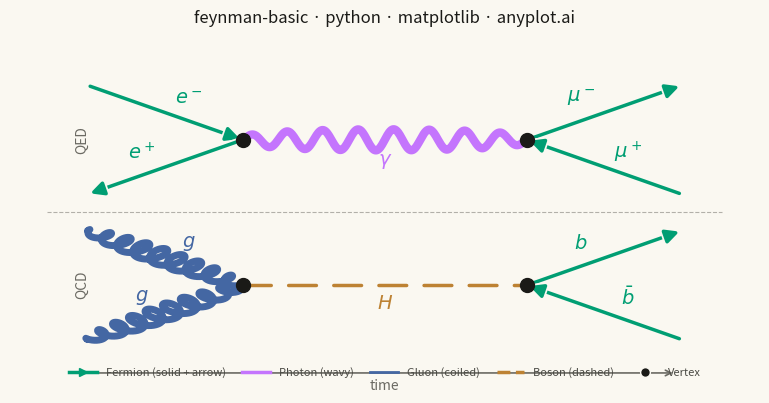

Here is the Python script that generated this plot:
"""anyplot.ai
feynman-basic: Feynman Diagram for Particle Interactions
Library: matplotlib 3.10.9 | Python 3.13.13
Quality: 89/100 | Updated: 2026-06-03
"""

import os

import matplotlib.patheffects as pe
import matplotlib.pyplot as plt
import numpy as np
from matplotlib.lines import Line2D
from matplotlib.patches import FancyArrowPatch


THEME = os.getenv("ANYPLOT_THEME", "light")

# Theme-adaptive chrome — Imprint palette
PAGE_BG = "#FAF8F1" if THEME == "light" else "#1A1A17"
INK = "#1A1A17" if THEME == "light" else "#F0EFE8"
INK_SOFT = "#4A4A44" if THEME == "light" else "#B8B7B0"
INK_MUTED = "#6B6A63" if THEME == "light" else "#A8A79F"

# Imprint categorical palette — particle types (positions 1–4)
FERMION_COLOR = "#009E73"  # pos 1: brand green
PHOTON_COLOR = "#C475FD"  # pos 2: lavender
GLUON_COLOR = "#4467A3"  # pos 3: blue
BOSON_COLOR = "#BD8233"  # pos 4: ochre

# Two-process layout: top QED (e+e- annihilation), bottom QCD (gg -> H)
vertices = {"v1": (0.28, 0.74), "v2": (0.72, 0.74), "v3": (0.28, 0.26), "v4": (0.72, 0.26)}

propagators = [
    # QED: e-e+ -> gamma -> mu-mu+
    {"from": (0.04, 0.92), "to": "v1", "type": "fermion", "label": r"$e^-$", "arrow_fwd": True},
    {"from": (0.04, 0.56), "to": "v1", "type": "fermion", "label": r"$e^+$", "arrow_fwd": False},
    {"from": "v1", "to": "v2", "type": "photon", "label": r"$\gamma$"},
    {"from": "v2", "to": (0.96, 0.92), "type": "fermion", "label": r"$\mu^-$", "arrow_fwd": True},
    {"from": "v2", "to": (0.96, 0.56), "type": "fermion", "label": r"$\mu^+$", "arrow_fwd": False},
    # QCD: gg -> H -> bb-bar
    {"from": (0.04, 0.44), "to": "v3", "type": "gluon", "label": r"$g$"},
    {"from": (0.04, 0.08), "to": "v3", "type": "gluon", "label": r"$g$"},
    {"from": "v3", "to": "v4", "type": "boson", "label": r"$H$"},
    {"from": "v4", "to": (0.96, 0.44), "type": "fermion", "label": r"$b$", "arrow_fwd": True},
    {"from": "v4", "to": (0.96, 0.08), "type": "fermion", "label": r"$\bar{b}$", "arrow_fwd": False},
]

# Canvas: landscape 3200×1800 px (figsize=(8, 4.5), dpi=400)
fig, ax = plt.subplots(figsize=(8, 4.5), dpi=400, facecolor=PAGE_BG)
ax.set_facecolor(PAGE_BG)
ax.set_xlim(-0.08, 1.08)
ax.set_ylim(-0.08, 1.08)

for prop in propagators:
    start = vertices[prop["from"]] if isinstance(prop["from"], str) else prop["from"]
    end = vertices[prop["to"]] if isinstance(prop["to"], str) else prop["to"]
    sx, sy = start
    ex, ey = end
    mx, my = (sx + ex) / 2, (sy + ey) / 2
    dx, dy = ex - sx, ey - sy
    length = np.sqrt(dx**2 + dy**2)
    ux, uy = dx / length, dy / length
    px, py = -uy, ux  # perpendicular unit vector

    if prop["type"] == "fermion":
        arrow_fwd = prop.get("arrow_fwd", True)
        # FancyArrowPatch: direct matplotlib Patch API for arrow rendering
        arrow = FancyArrowPatch(
            posA=(sx, sy) if arrow_fwd else (ex, ey),
            posB=(ex, ey) if arrow_fwd else (sx, sy),
            arrowstyle="-|>",
            color=FERMION_COLOR,
            linewidth=2.5,
            mutation_scale=20,
            transform=ax.transData,
            zorder=3,
        )
        # patheffects: background-color halo separates the arrow from any crossing lines
        arrow.set_path_effects([pe.withStroke(linewidth=5, foreground=PAGE_BG)])
        ax.add_patch(arrow)
        ax.text(
            mx + px * 0.06,
            my + py * 0.06,
            prop["label"],
            fontsize=14,
            ha="center",
            va="center",
            color=FERMION_COLOR,
            fontweight="bold",
        )

    elif prop["type"] == "photon":
        t = np.linspace(0, 1, 500)
        wave = 0.035 * np.sin(2 * np.pi * 8 * t) * np.sin(np.pi * t) ** 0.3
        (line,) = ax.plot(
            sx + t * dx + wave * px, sy + t * dy + wave * py, color=PHOTON_COLOR, lw=2.5, solid_capstyle="round"
        )
        # patheffects: wider same-color stroke gives the wave a luminous, glowing appearance
        line.set_path_effects([pe.withStroke(linewidth=6, foreground=PHOTON_COLOR)])
        ax.text(
            mx - px * 0.07,
            my - py * 0.07,
            prop["label"],
            fontsize=14,
            ha="center",
            va="center",
            color=PHOTON_COLOR,
            fontweight="bold",
        )

    elif prop["type"] == "gluon":
        t = np.linspace(0, 1, 3000)
        phase = 2 * np.pi * 9 * t
        envelope = np.sin(np.pi * t) ** 0.4
        along_mod = 0.025 * 0.7 * np.sin(phase) * envelope
        perp_disp = 0.025 * np.cos(phase) * envelope
        (line,) = ax.plot(
            sx + t * dx - along_mod * ux + perp_disp * px,
            sy + t * dy - along_mod * uy + perp_disp * py,
            color=GLUON_COLOR,
            lw=2.0,
            solid_capstyle="round",
        )
        # patheffects: wider stroke gives the coil visual weight consistent with the photon glow
        line.set_path_effects([pe.withStroke(linewidth=5, foreground=GLUON_COLOR)])
        ax.text(
            mx + px * 0.06,
            my + py * 0.06,
            prop["label"],
            fontsize=14,
            ha="center",
            va="center",
            color=GLUON_COLOR,
            fontweight="bold",
        )

    elif prop["type"] == "boson":
        ax.plot([sx, ex], [sy, ey], color=BOSON_COLOR, lw=2.5, linestyle=(0, (8, 5)), dash_capstyle="round")
        ax.text(
            mx - px * 0.06,
            my - py * 0.06,
            prop["label"],
            fontsize=14,
            ha="center",
            va="center",
            color=BOSON_COLOR,
            fontweight="bold",
        )

# Vertex dots (theme-adaptive ink)
for vx, vy in vertices.values():
    ax.plot(vx, vy, "o", color=INK, markersize=10, zorder=5)

# Separator between QED and QCD processes
ax.axhline(y=0.50, xmin=0.05, xmax=0.95, color=INK_MUTED, lw=0.8, linestyle="--", alpha=0.5)

# Process labels — nudged inward and bumped to 10pt for mobile readability
ax.text(0.02, 0.74, "QED", fontsize=10, ha="left", va="center", color=INK_MUTED, fontstyle="italic", rotation=90)
ax.text(0.02, 0.26, "QCD", fontsize=10, ha="left", va="center", color=INK_MUTED, fontstyle="italic", rotation=90)

# Time arrow (inside axes area, above legend)
ax.annotate("", xy=(0.95, -0.03), xytext=(0.05, -0.03), arrowprops={"arrowstyle": "->", "color": INK_MUTED, "lw": 1.2})
ax.text(0.5, -0.05, "time", fontsize=10, ha="center", va="top", color=INK_MUTED, fontstyle="italic")

# Title (48 chars < 67 threshold — default 12pt)
ax.set_title("feynman-basic · python · matplotlib · anyplot.ai", fontsize=12, fontweight="medium", pad=10, color=INK)
ax.axis("off")

# Legend (frameless for minimal aesthetic)
legend_handles = [
    Line2D(
        [0],
        [0],
        color=FERMION_COLOR,
        lw=2.5,
        marker=">",
        markersize=6,
        markeredgecolor=FERMION_COLOR,
        label="Fermion (solid + arrow)",
    ),
    Line2D([0], [0], color=PHOTON_COLOR, lw=2.5, label="Photon (wavy)"),
    Line2D([0], [0], color=GLUON_COLOR, lw=2.0, label="Gluon (coiled)"),
    Line2D([0], [0], color=BOSON_COLOR, lw=2.5, linestyle="--", label="Boson (dashed)"),
    Line2D([0], [0], marker="o", color=PAGE_BG, markerfacecolor=INK, markersize=7, lw=0, label="Vertex"),
]
leg = ax.legend(
    handles=legend_handles,
    fontsize=8,
    loc="lower center",
    ncol=5,
    frameon=False,
    handlelength=2.5,
    columnspacing=1.5,
    bbox_to_anchor=(0.5, 0.0),
    bbox_transform=ax.transAxes,
)
plt.setp(leg.get_texts(), color=INK_SOFT)

# Reserve bottom 8% of figure for legend below the axes
plt.tight_layout(rect=[0, 0.08, 1, 1])
plt.savefig(f"plot-{THEME}.png", dpi=400, facecolor=PAGE_BG)
